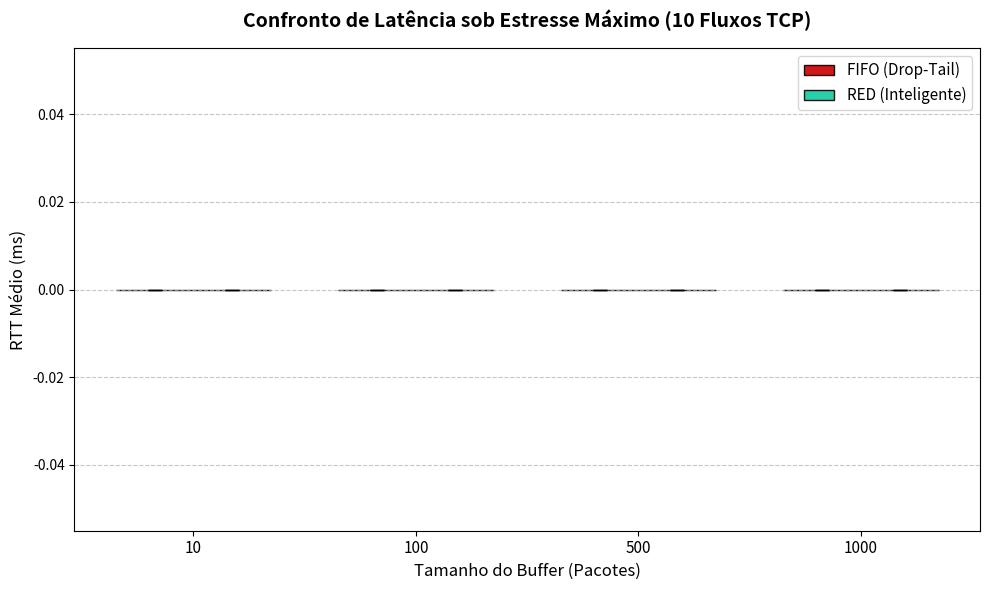
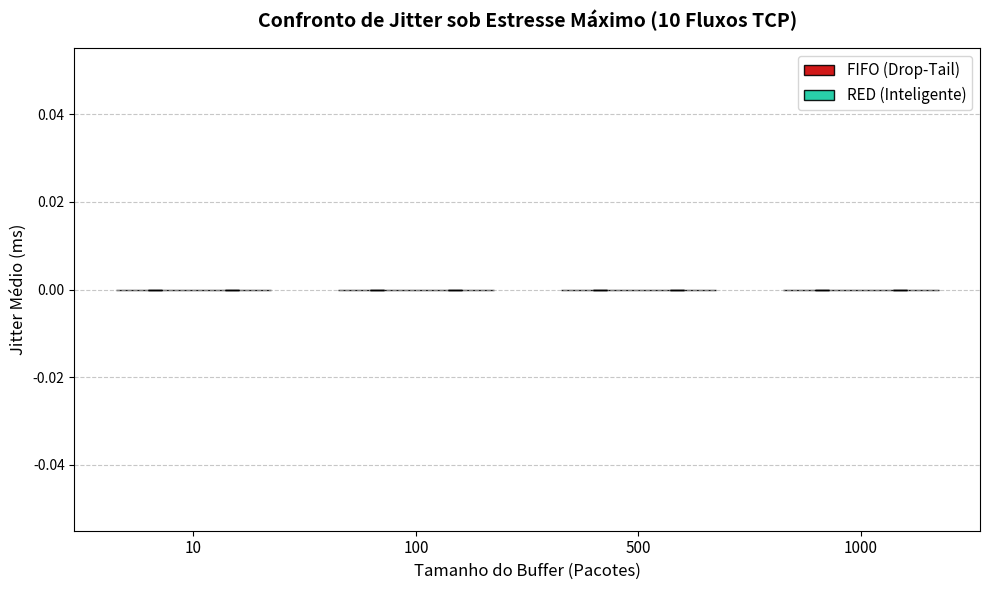

The matplotlib source for these figures, in order:
#!/usr/bin/env python3
import json, os, numpy as np, scipy.stats as st, matplotlib.pyplot as plt

buffers = [10, 100, 500, 1000]
rep = 30
carga = 10 # Vamos focar no cenário de estresse máximo!

def obter_stats(pasta, metrica='rtt'):
    valores = []
    for r in range(1, rep + 1):
        try:
            if metrica == 'rtt':
                with open(f"{pasta}/rep_{r}_ping.txt") as f:
                    linha = [l for l in f if "rtt" in l][0]
                    valores.append(float(linha.split("=")[1].split("/")[1]))
            else:
                with open(f"{pasta}/rep_{r}_jitter.json") as f:
                    valores.append(json.load(f)['end']['sum']['jitter_ms'])
        except: pass
    if not valores: return 0, 0
    media = np.mean(valores)
    erro = st.sem(valores) * st.t.ppf((1 + 0.95) / 2., len(valores)-1) if len(valores)>1 else 0
    return media, erro

print("Processando o confronto final: FIFO vs RED...")

fifo_rtt, fifo_err_r, red_rtt, red_err_r = [], [], [], []
fifo_jit, fifo_err_j, red_jit, red_err_j = [], [], [], []

for b in buffers:
    # RTT
    m_f, e_f = obter_stats(f"resultados/buffer_{b}_carga_{carga}", 'rtt')
    m_r, e_r = obter_stats(f"resultados_red/buffer_{b}_carga_{carga}", 'rtt')
    fifo_rtt.append(m_f); fifo_err_r.append(e_f)
    red_rtt.append(m_r); red_err_r.append(e_r)
    
    # JITTER
    m_fj, e_fj = obter_stats(f"resultados/buffer_{b}_carga_{carga}", 'jitter')
    m_rj, e_rj = obter_stats(f"resultados_red/buffer_{b}_carga_{carga}", 'jitter')
    fifo_jit.append(m_fj); fifo_err_j.append(e_fj)
    red_jit.append(m_rj); red_err_j.append(e_rj)

# ----------------- GRÁFICO 1: RTT (FIFO vs RED) -----------------
x = np.arange(len(buffers))
largura = 0.35

fig, ax = plt.subplots(figsize=(10, 6))
ax.bar(x - largura/2, fifo_rtt, largura, yerr=fifo_err_r, label='FIFO (Drop-Tail)', color='#cc0000', capsize=5, edgecolor='black', alpha=0.9)
ax.bar(x + largura/2, red_rtt, largura, yerr=red_err_r, label='RED (Inteligente)', color='#11caa0', capsize=5, edgecolor='black', alpha=0.9)

ax.set_title('Confronto de Latência sob Estresse Máximo (10 Fluxos TCP)', fontsize=14, fontweight='bold', pad=15)
ax.set_xlabel('Tamanho do Buffer (Pacotes)', fontsize=12)
ax.set_ylabel('RTT Médio (ms)', fontsize=12)
ax.set_xticks(x)
ax.set_xticklabels(buffers, fontsize=11)
ax.legend(fontsize=11)
ax.grid(True, axis='y', linestyle='--', alpha=0.7)
plt.tight_layout()
plt.savefig('slide_confronto_rtt.png', dpi=300)
plt.close()

# ----------------- GRÁFICO 2: JITTER (FIFO vs RED) -----------------
fig, ax = plt.subplots(figsize=(10, 6))
ax.bar(x - largura/2, fifo_jit, largura, yerr=fifo_err_j, label='FIFO (Drop-Tail)', color='#cc0000', capsize=5, edgecolor='black', alpha=0.9)
ax.bar(x + largura/2, red_jit, largura, yerr=red_err_j, label='RED (Inteligente)', color='#11caa0', capsize=5, edgecolor='black', alpha=0.9)

ax.set_title('Confronto de Jitter sob Estresse Máximo (10 Fluxos TCP)', fontsize=14, fontweight='bold', pad=15)
ax.set_xlabel('Tamanho do Buffer (Pacotes)', fontsize=12)
ax.set_ylabel('Jitter Médio (ms)', fontsize=12)
ax.set_xticks(x)
ax.set_xticklabels(buffers, fontsize=11)
ax.legend(fontsize=11)
ax.grid(True, axis='y', linestyle='--', alpha=0.7)
plt.tight_layout()
plt.savefig('slide_confronto_jitter.png', dpi=300)
plt.close()

print("✅ SUCESSO! As imagens do confronto final foram geradas!")
